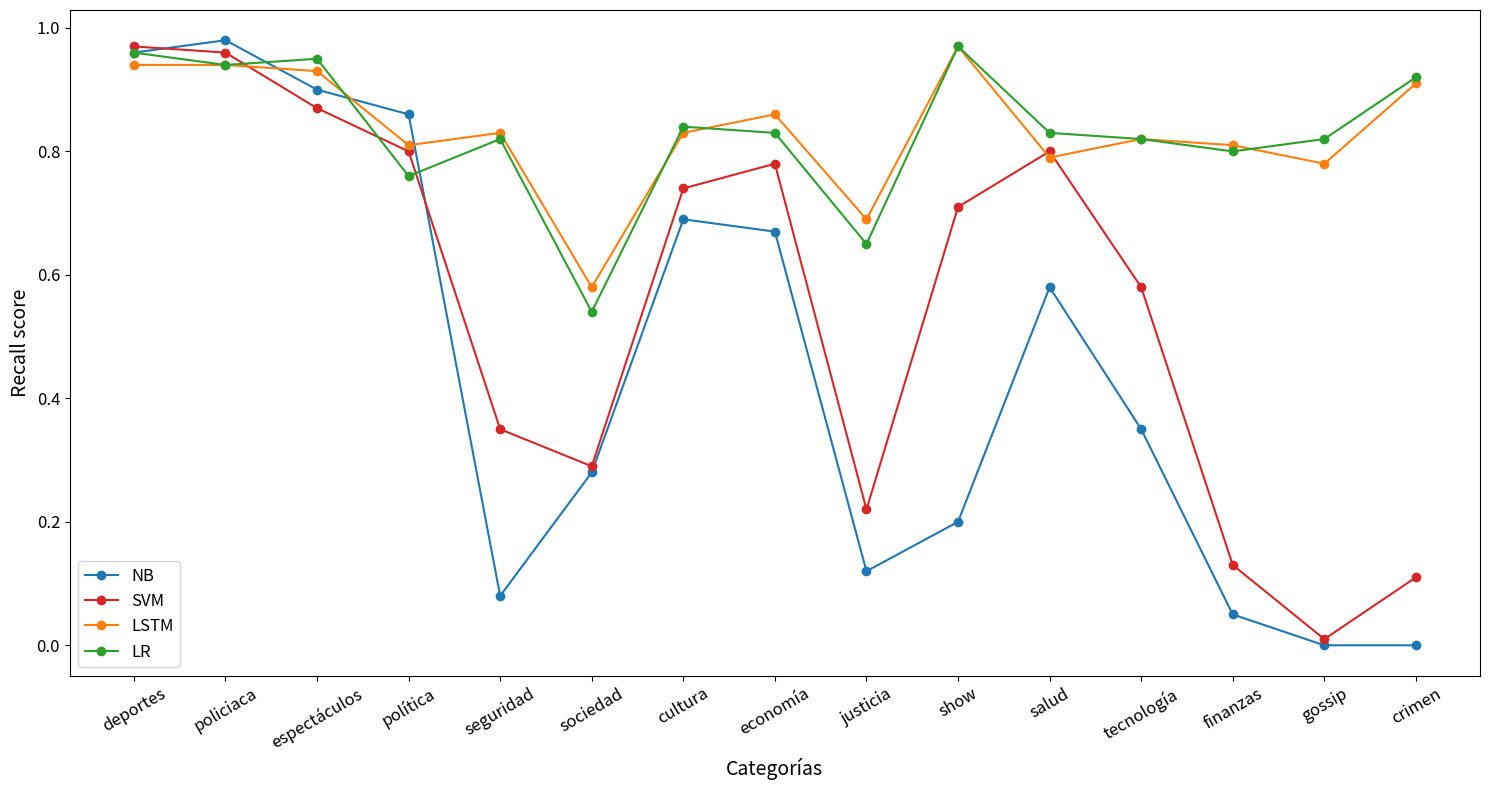

Generate this figure with matplotlib: (Note: this script raises an exception after producing the figure.)
def plot3Bars(data, labels, metric):
	import matplotlib.pyplot as plt
	import numpy as np


	index = np.arange(len( [data[0][cat][metric] for cat in data[0]] ))

	plt.figure(figsize=(15,8))
	ax = plt.subplot(111)

	# labels = ['LR', 'SVM', 'NB']
	labels.reverse()

	w = 0.2
	for i, category in enumerate(data[0]):
		ax.bar(i-(w/2+w), data[3][category][metric], width=w, color='tab:green', align='center', label=labels[3])
		ax.bar(i-(w/2), data[2][category][metric], width=w, color='tab:orange', align='center', label=labels[2])
		ax.bar(i+(w/2), data[1][category][metric], width=w, color='tab:red', align='center', label=labels[1])
		ax.bar(i+(w/2+w), data[0][category][metric], width=w, color='tab:blue', align='center', label=labels[0])
	plt.xticks(index, list(data[0].keys()), fontsize=12, rotation=30)
	plt.yticks(fontsize=12)
	plt.xlabel('Categorías', fontsize=14)
	plt.ylabel('{} score'.format(metric), fontsize=14)
	# plt.title('Resultados de la métrica F1 sobre los clasificadores', fontsize=14)
	plt.legend(labels=labels, loc='best', fontsize=12)
	plt.tight_layout()
	# plt.grid()
	plt.savefig( 'img/{}_score_bars.png'.format(metric) )
	plt.savefig( 'img/{}_score_bars.eps'.format(metric) )
	plt.show()



def plotLines(data, labels, metric):
	import matplotlib.pyplot as plt
	import numpy as np

	index = np.arange(len( [data[0][cat][metric] for cat in data[0]] ))

	# labels = ['NB', 'SVM', 'LR']

	# ori = [ data[item]['precision'] for item in data]
	# dup = [ data[item]['recall'] for item in data]
	# tot = [ data[item]['f1-score'] for item in data]

	plt.figure(figsize=(15,8))
	plt.plot(index, [data[0][cat][metric] for cat in data[0]], 'tab:blue', marker='o')
	plt.plot(index, [data[1][cat][metric] for cat in data[1]], 'tab:red', marker='o')
	plt.plot(index, [data[2][cat][metric] for cat in data[2]], 'tab:orange', marker='o')
	plt.plot(index, [data[3][cat][metric] for cat in data[3]], 'tab:green', marker='o')
	# plt.plot(index, dup, '-ro')
	# plt.plot(index, tot, '-bo')
	plt.xticks(index, list(data[0].keys()), fontsize=12, rotation=30)
	plt.yticks(fontsize=12)
	plt.xlabel('Categorías', fontsize=14)
	plt.ylabel('{} score'.format(metric), fontsize=14)
	# plt.title('Total sentences number by category', fontsize=14)
	plt.legend(labels=labels, loc='best', fontsize=12)
	plt.tight_layout()
	# plt.grid()
	plt.savefig( 'img/{}_score_lines.png'.format(metric) )
	plt.savefig( 'img/{}_score_lines.eps'.format(metric) )
	plt.show()



naive = {
	'deportes': {'Precision': 0.80, 'Recall': 0.96, 'F1': 0.88},
	'policiaca': {'Precision': 0.56, 'Recall': 0.98, 'F1': 0.71},
	'espectáculos': {'Precision': 0.66, 'Recall': 0.90, 'F1': 0.76},
	'política': {'Precision': 0.54, 'Recall': 0.86, 'F1': 0.67},
	'seguridad': {'Precision': 0.76, 'Recall': 0.08, 'F1': 0.14},
	'sociedad': {'Precision': 0.66, 'Recall': 0.28, 'F1': 0.39},
	'cultura': {'Precision': 0.84, 'Recall': 0.69, 'F1': 0.76},
	'economía': {'Precision': 0.71, 'Recall': 0.67, 'F1': 0.69},
	'justicia': {'Precision': 0.96, 'Recall': 0.12, 'F1': 0.22},
	'show': {'Precision': 0.94, 'Recall': 0.20, 'F1': 0.33},
	'salud': {'Precision': 0.88, 'Recall': 0.58, 'F1': 0.70},
	'tecnología': {'Precision': 0.93, 'Recall': 0.35, 'F1': 0.51},
	'finanzas': {'Precision': 1.00, 'Recall': 0.05, 'F1': 0.09},
	'gossip': {'Precision': 0.00, 'Recall': 0.00, 'F1': 0.00},
	'crimen': {'Precision': 0.00, 'Recall': 0.00, 'F1': 0.00},
}

svm = {
	'deportes': {'Precision': 0.82, 'Recall': 0.97, 'F1': 0.89},
	'policiaca': {'Precision': 0.64, 'Recall': 0.96, 'F1': 0.77},
	'espectáculos': {'Precision': 0.79, 'Recall': 0.87, 'F1': 0.83},
	'política': {'Precision': 0.64, 'Recall': 0.80, 'F1': 0.71},
	'seguridad': {'Precision': 0.76, 'Recall': 0.35, 'F1': 0.48},
	'sociedad': {'Precision': 0.69, 'Recall': 0.29, 'F1': 0.41},
	'cultura': {'Precision': 0.78, 'Recall': 0.74, 'F1': 0.76},
	'economía': {'Precision': 0.67, 'Recall': 0.78, 'F1': 0.72},
	'justicia': {'Precision': 0.66, 'Recall': 0.22, 'F1': 0.33},
	'show': {'Precision': 0.96, 'Recall': 0.71, 'F1': 0.82},
	'salud': {'Precision': 0.76, 'Recall': 0.80, 'F1': 0.78},
	'tecnología': {'Precision': 0.80, 'Recall': 0.58, 'F1': 0.67},
	'finanzas': {'Precision': 0.91, 'Recall': 0.13, 'F1': 0.23},
	'gossip': {'Precision': 0.60, 'Recall': 0.01, 'F1': 0.02},
	'crimen': {'Precision': 0.94, 'Recall': 0.11, 'F1': 0.19},
}


lgr = {
	'deportes': {'Precision': 0.97, 'Recall': 0.96, 'F1': 0.97},
	'policiaca': {'Precision': 0.92, 'Recall': 0.94, 'F1': 0.93},
	'espectáculos': {'Precision': 0.93, 'Recall': 0.95, 'F1': 0.94},
	'política': {'Precision': 0.75, 'Recall': 0.76, 'F1': 0.75},
	'seguridad': {'Precision': 0.82, 'Recall': 0.82, 'F1': 0.82},
	'sociedad': {'Precision': 0.53, 'Recall': 0.54, 'F1': 0.54},
	'cultura': {'Precision': 0.83, 'Recall': 0.84, 'F1': 0.84},
	'economía': {'Precision': 0.83, 'Recall': 0.83, 'F1': 0.83},
	'justicia': {'Precision': 0.67, 'Recall': 0.65, 'F1': 0.66},
	'show': {'Precision': 0.97, 'Recall': 0.97, 'F1': 0.97},
	'salud': {'Precision': 0.83, 'Recall': 0.83, 'F1': 0.83},
	'tecnología': {'Precision': 0.84, 'Recall': 0.82, 'F1': 0.83},
	'finanzas': {'Precision': 0.83, 'Recall': 0.80, 'F1': 0.82},
	'gossip': {'Precision': 0.92, 'Recall': 0.82, 'F1': 0.87},
	'crimen': {'Precision': 0.95, 'Recall': 0.92, 'F1': 0.94},
}


lstm = {
	'deportes': {'Precision': 0.98, 'Recall': 0.94, 'F1': 0.96},
	'policiaca': {'Precision': 0.92, 'Recall': 0.94, 'F1': 0.93},
	'espectáculos': {'Precision': 0.95, 'Recall': 0.93, 'F1': 0.94},
	'política': {'Precision': 0.74, 'Recall': 0.81, 'F1': 0.77},
	'seguridad': {'Precision': 0.84, 'Recall': 0.83, 'F1': 0.84},
	'sociedad': {'Precision': 0.61, 'Recall': 0.58, 'F1': 0.60},
	'cultura': {'Precision': 0.78, 'Recall': 0.83, 'F1': 0.81},
	'economía': {'Precision': 0.80, 'Recall': 0.86, 'F1': 0.83},
	'justicia': {'Precision': 0.71, 'Recall': 0.69, 'F1': 0.70},
	'show': {'Precision': 0.91, 'Recall': 0.97, 'F1': 0.94},
	'salud': {'Precision': 0.87, 'Recall': 0.79, 'F1': 0.83},
	'tecnología': {'Precision': 0.84, 'Recall': 0.82, 'F1': 0.83},
	'finanzas': {'Precision': 0.78, 'Recall': 0.81, 'F1': 0.79},
	'gossip': {'Precision': 0.84, 'Recall': 0.78, 'F1': 0.81},
	'crimen': {'Precision': 0.95, 'Recall': 0.91, 'F1': 0.93},
}


#     accuracy                           0.86     90035
#    macro avg       0.83      0.83      0.83     90035
# weighted avg       0.87      0.86      0.87     90035




labels = ['NB', 'SVM', 'LSTM', 'LR']

plotLines( (naive, svm, lstm, lgr), labels, 'Recall' )
plot3Bars( (naive, svm, lstm, lgr), labels, 'Recall' )
